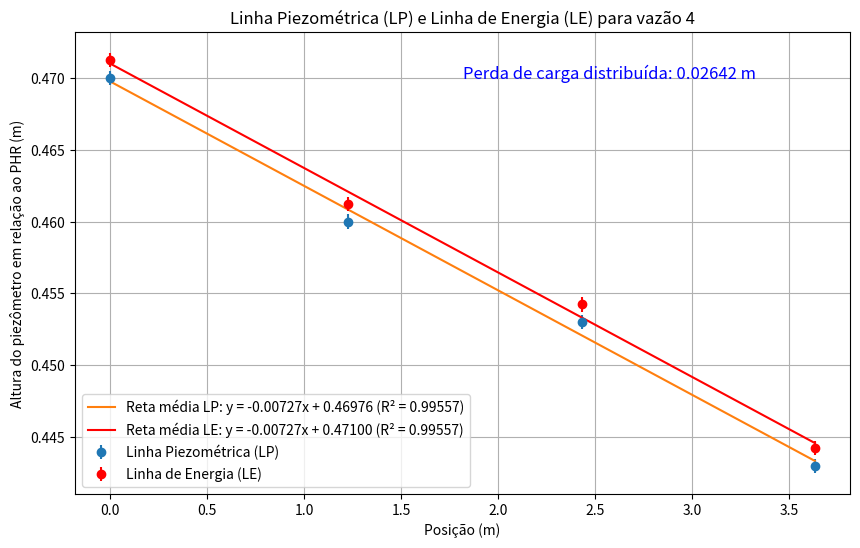

Recreate this plot in Python.
import numpy as np
import matplotlib.pyplot as plt
from scipy.stats import linregress

# Dados fornecidos
posicao = np.array([0, 1.228, 2.432, 3.632])  # Posições dos piezômetros ao longo do tubo
piezometros = np.array([0.4700, 0.4600, 0.4530, 0.4430])  # Elevação em metros que define a linha piezométrica
incerteza_piezometros = 0.0005
velocidade = 0.1103704566  # Velocidade em m/s
incerteza_velocidade = 0.0019876274332 # Incerteza na velocidade em m/s
gamma = 9786.41  # Peso específico da água em N/m³
incerteza_pesoespecifico = 0.01
alpha = 2  # Coeficiente de correção de energia cinética
g = 9.78641  # Aceleração da gravidade em m/s²
incerteza_g = 0.00001
energia_cinetica = 0.001244750393
incerteza_energia_cinetica = 0.00004483265007

# Linha piezométrica (LP)
LP = piezometros
incerteza_LP = incerteza_piezometros

# Termo de energia cinética
term_cinetico = alpha * (velocidade**2) / (2 * g)

# Linha de energia (LE)
LE = term_cinetico + LP
incerteza_LE = np.sqrt(incerteza_energia_cinetica**2 + incerteza_LP**2)

# Ajuste linear para a linha piezométrica
slope, intercept, r_value, p_value, std_err = linregress(posicao, LP)

# Ajuste linear para a linha de energia
slope_LE, intercept_LE, r_value_LE, p_value_LE, std_err_LE = linregress(posicao, LE)

# Equação da reta média para LP
LP_fit = slope * posicao + intercept

# Equação da reta média para LE
LE_fit = slope_LE * posicao + intercept_LE

perda_carga_distribuida = (posicao[3] - posicao[0]) * (-slope)

# Gráficos
plt.figure(figsize=(10, 6))

# Gráfico da linha piezométrica
plt.errorbar(posicao, LP, yerr=incerteza_LP, fmt='o', label='Linha Piezométrica (LP)')
plt.plot(posicao, LP_fit, label=f'Reta média LP: y = {slope:.5f}x + {intercept:.5f} (R² = {r_value**2:.5f})')

# Gráfico da linha de energia
plt.errorbar(posicao, LE, yerr=incerteza_LE, fmt='o', label='Linha de Energia (LE)', color='r')
plt.plot(posicao, LE_fit, label=f'Reta média LE: y = {slope_LE:.5f}x + {intercept_LE:.5f} (R² = {r_value_LE**2:.5f})', color='r')

plt.annotate(f'Perda de carga distribuída: {perda_carga_distribuida:.5f} m', xy=(0.5, 0.9), xycoords='axes fraction', fontsize=12, color='b')
print(perda_carga_distribuida)
# Configurações do gráfico
plt.xlabel('Posição (m)')
plt.ylabel('Altura do piezômetro em relação ao PHR (m)')
plt.title('Linha Piezométrica (LP) e Linha de Energia (LE) para vazão 4')
plt.legend()
plt.grid(True)
plt.show()
